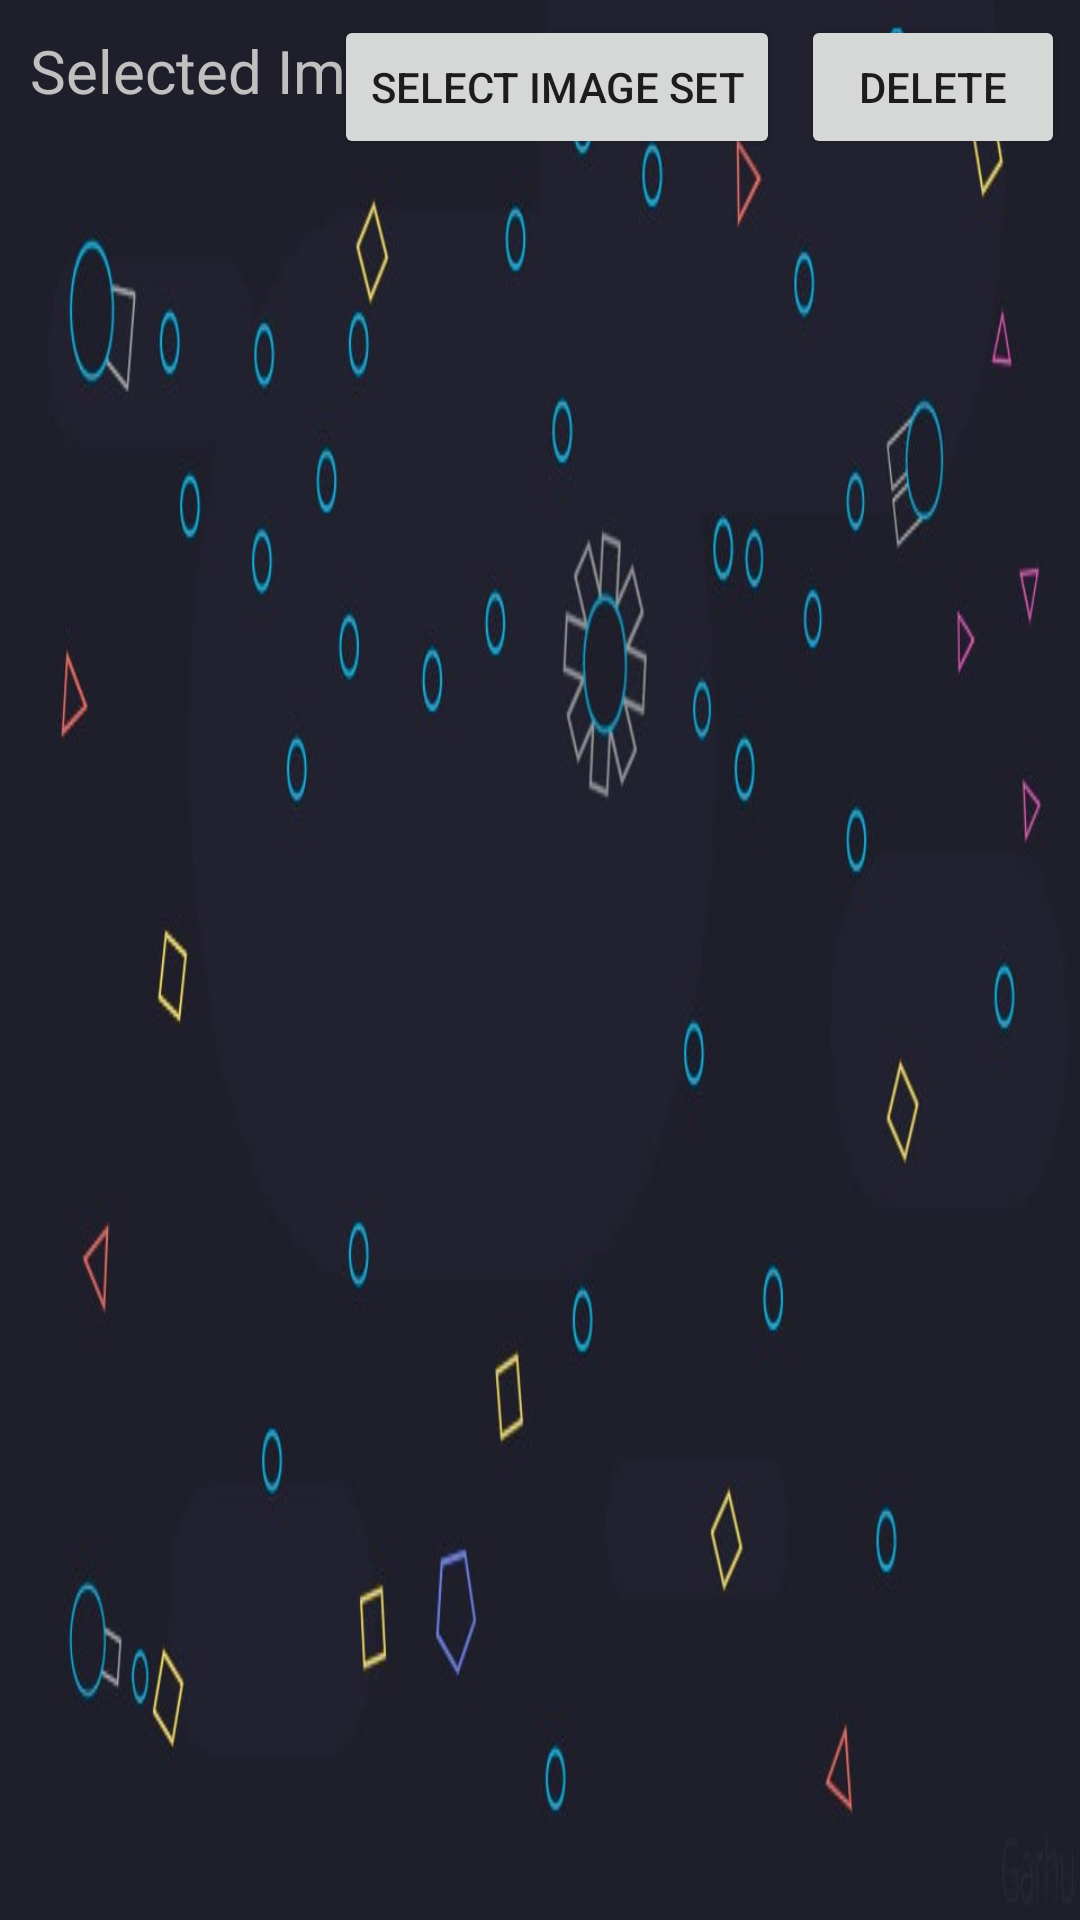

Here is an Android app screen rendered from its layout file. Give the layout XML and the strings, colors and styles it references.
<!-- AndroidManifest.xml: application theme AppTheme -->
<!-- res/layout/activity_saved_image_sets.xml -->
<?xml version="1.0" encoding="utf-8"?>
<RelativeLayout xmlns:android="http://schemas.android.com/apk/res/android"
    xmlns:app="http://schemas.android.com/apk/res-auto"
    xmlns:tools="http://schemas.android.com/tools"
    android:layout_width="match_parent"
    android:layout_height="match_parent"
    tools:context=".SavedImageSets"
    android:background="@drawable/mainmenubackground">

    <ListView
        android:id="@+id/imageSetsList"
        android:layout_width="match_parent"
        android:layout_height="match_parent"
        android:layout_marginTop="75dp"
        app:layout_constraintBottom_toBottomOf="parent"
        app:layout_constraintEnd_toEndOf="parent"
        app:layout_constraintHorizontal_bias="0.444"
        app:layout_constraintStart_toStartOf="parent"
        app:layout_constraintTop_toTopOf="parent"
        app:layout_constraintVertical_bias="1.0" />

    <TextView
        android:id="@+id/selectedSetLabel"
        android:layout_width="wrap_content"
        android:layout_height="wrap_content"
        android:layout_alignParentStart="true"
        android:layout_alignParentTop="true"
        android:layout_marginStart="10dp"
        android:layout_marginTop="10dp"
        android:text="Selected Image Set: "
        android:textColor="@color/silver"
        android:textSize="20sp" />

    <Button
        android:id="@+id/deleteImageSetButton"
        android:layout_width="wrap_content"
        android:layout_height="wrap_content"
        android:layout_alignParentTop="true"
        android:layout_alignParentEnd="true"
        android:layout_marginTop="5dp"
        android:layout_marginEnd="5dp"
        android:text="@string/delete" />

    <Button
        android:id="@+id/selectImgSetButton"
        android:layout_width="wrap_content"
        android:layout_height="wrap_content"
        android:layout_alignParentTop="true"
        android:layout_alignParentEnd="true"
        android:layout_marginTop="5dp"
        android:layout_marginEnd="100dp"
        android:text="Select Image Set" />

</RelativeLayout>
<!-- resources referenced by this layout -->
<resources>
  <color name="silver">#C0C0C0</color>
  <!-- drawable mainmenubackground: jpg bitmap (drawable, 27243 bytes) -->
  <string name="delete">Delete</string>
  <style name="AppTheme" parent="Theme.AppCompat.Light.DarkActionBar">
          
          <item name="colorPrimary">@color/colorPrimary</item>
          <item name="colorPrimaryDark">@color/colorPrimaryDark</item>
          <item name="colorAccent">#FFFFFF</item>
      </style>
  <color name="colorPrimary">#6200EE</color>
  <color name="colorPrimaryDark">#3700B3</color>
</resources>
